Run: headless pygame with SDL's dummy video driver; simulated clock (each Clock.tick advances the game by its frame time, no real sleeping); random seed 0; keys injected as events and as key.get_pressed() state; no mouse input.
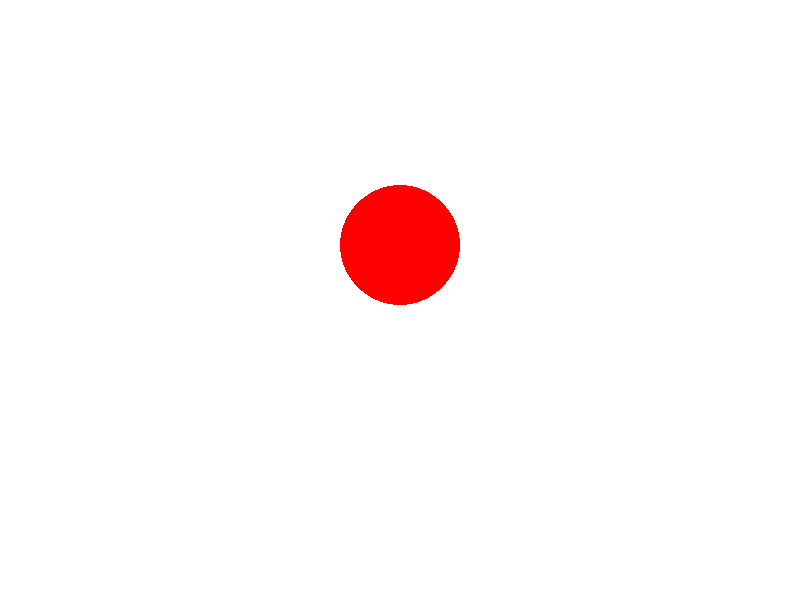
Frame 1 of 4 · flips 1–60 · no input
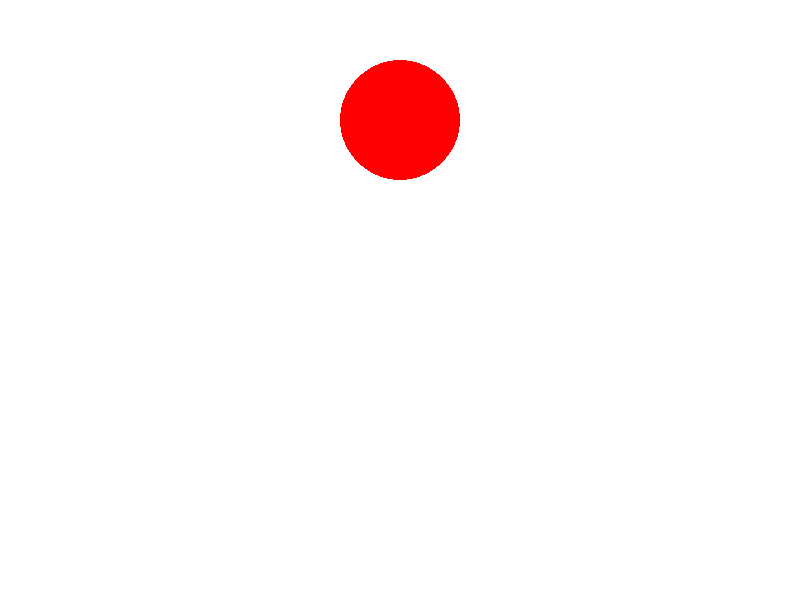
Frame 2 of 4 · flips 61–180 · tapped SPACE, RETURN · held RIGHT (→), D
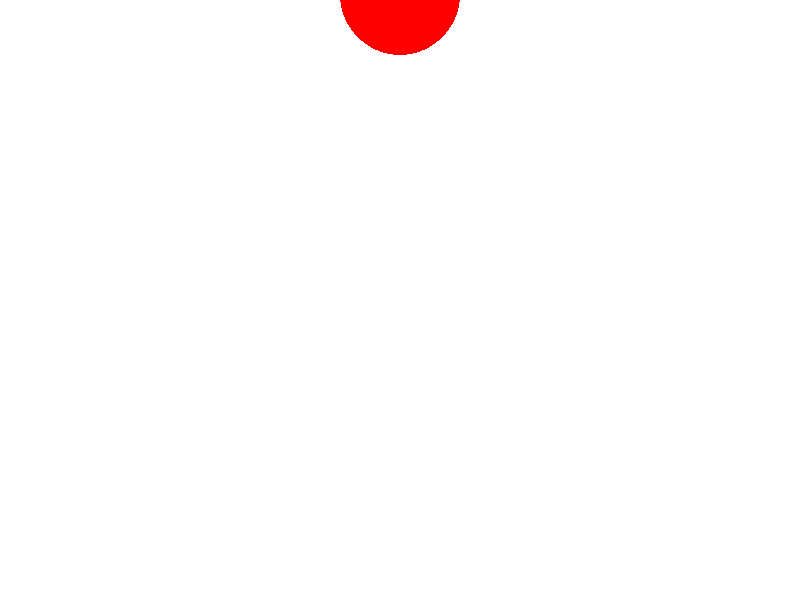
Frame 3 of 4 · flips 181–300 · held DOWN (↓), S
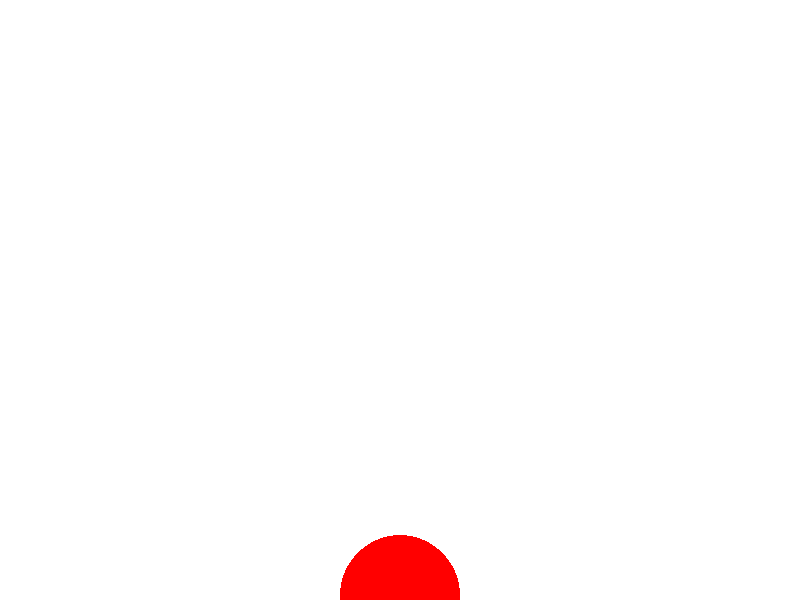
Frame 4 of 4 · flips 301–420 · held LEFT (←), A, UP (↑), W

The pygame program that drew these frames:

import pygame
pygame.init()
white = [255,255,255]
green = [0, 255, 0]
red = [255, 0, 0]
yellow = [255,255,0]
size = [800, 600]
screen = pygame.display.set_mode(size)
pygame.display.set_caption("Work_Animaton")
x=50
y=350
x1=400
y1=-50
run = True
while run:
    for a in pygame.event.get():
        if a.type == pygame.QUIT:
            run=False
    screen.fill(white)
    pygame.draw.circle(screen,yellow,(x,y),60,0)
    pygame.draw.circle(screen,red,(x1,y1),60,0)
    #pygame.draw.circle(screen,green,(x,y),60,0)
    pygame.display.flip()
    x=x+5
    if x<860:
        x=-60
    y1=y1+5
    if y1> 660:
        y1=-60

    pygame.time.delay(10)

pygame.quit()
